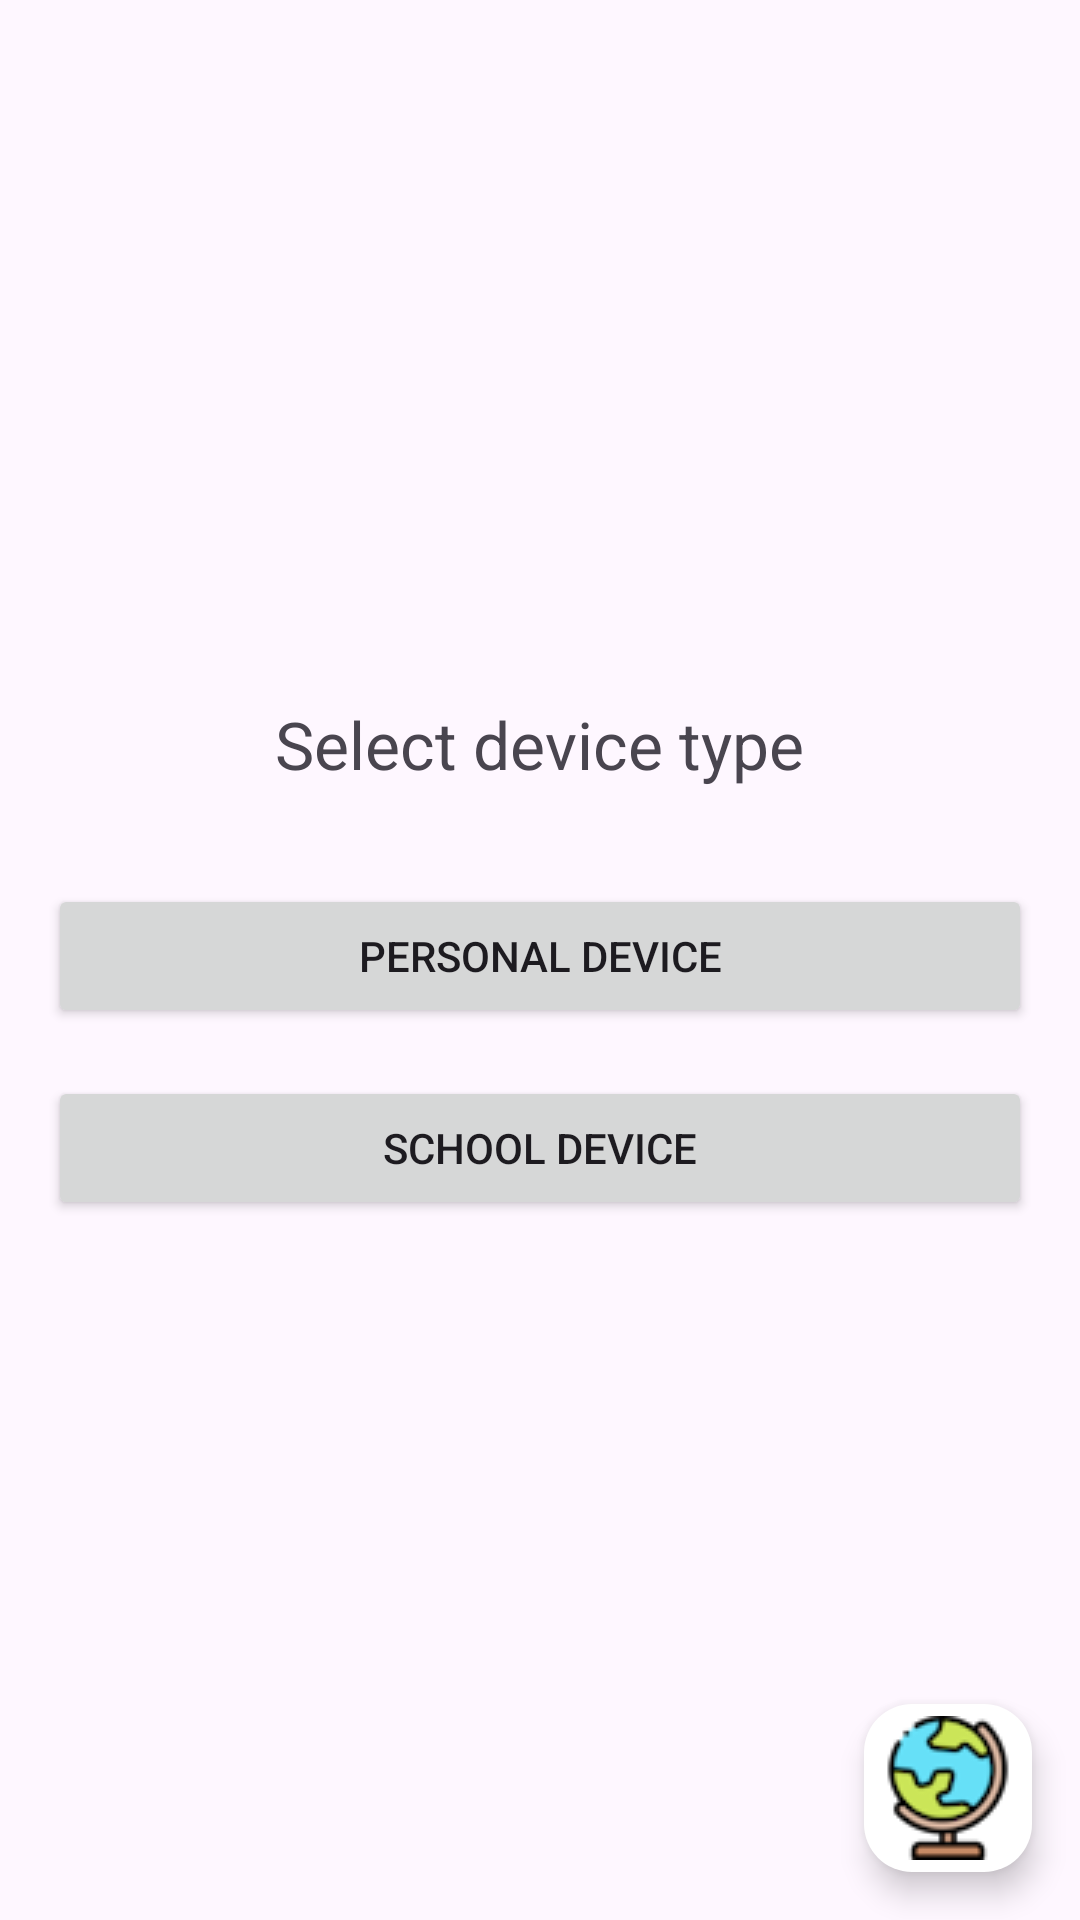

Produce the Android XML layout that renders to this screen, including the resource entries it uses.
<!-- AndroidManifest.xml: application theme Theme.PlayAndLearnGeora -->
<!-- res/layout/activity_device_choice.xml -->
<?xml version="1.0" encoding="utf-8"?>
<androidx.coordinatorlayout.widget.CoordinatorLayout xmlns:android="http://schemas.android.com/apk/res/android"
    xmlns:app="http://schemas.android.com/apk/res-auto"
    xmlns:tools="http://schemas.android.com/tools"
    android:layout_width="match_parent"
    android:layout_height="match_parent"
    tools:context=".DeviceChoiceActivity">

    <LinearLayout
        android:layout_width="match_parent"
        android:layout_height="match_parent"
        android:orientation="vertical"
        android:gravity="center"
        android:padding="16dp">

        <TextView
            android:layout_width="wrap_content"
            android:layout_height="wrap_content"
            android:text="@string/select_device_type"
            android:textSize="22sp"
            android:layout_marginBottom="32dp"/>

        <Button
            android:id="@+id/bPersonal"
            android:layout_width="match_parent"
            android:layout_height="wrap_content"
            android:text="@string/personal_device"
            android:layout_marginBottom="16dp"/>

        <Button
            android:id="@+id/bSchool"
            android:layout_width="match_parent"
            android:layout_height="wrap_content"
            android:text="@string/school_device"/>

    </LinearLayout>

    <com.google.android.material.floatingactionbutton.FloatingActionButton
        android:id="@+id/fab_menu"
        android:layout_width="wrap_content"
        android:layout_height="wrap_content"
        android:layout_gravity="bottom|end"
        android:layout_margin="16dp"
        android:src="@drawable/globus"
        android:scaleType="centerInside"
        app:backgroundTint="@android:color/white"
        app:tint="@null"
        app:maxImageSize="48dp"
        app:fabSize="normal" />

</androidx.coordinatorlayout.widget.CoordinatorLayout>
<!-- resources referenced by this layout -->
<resources>
  <!-- drawable globus: png bitmap (drawable, 4131 bytes) -->
  <string name="personal_device">Personal Device</string>
  <string name="school_device">School Device</string>
  <string name="select_device_type">Select device type</string>
  <style name="Theme.PlayAndLearnGeora" parent="Base.Theme.PlayAndLearnGeora" />
  <style name="Base.Theme.PlayAndLearnGeora" parent="Theme.Material3.DayNight.NoActionBar">
          
          
      </style>
</resources>
